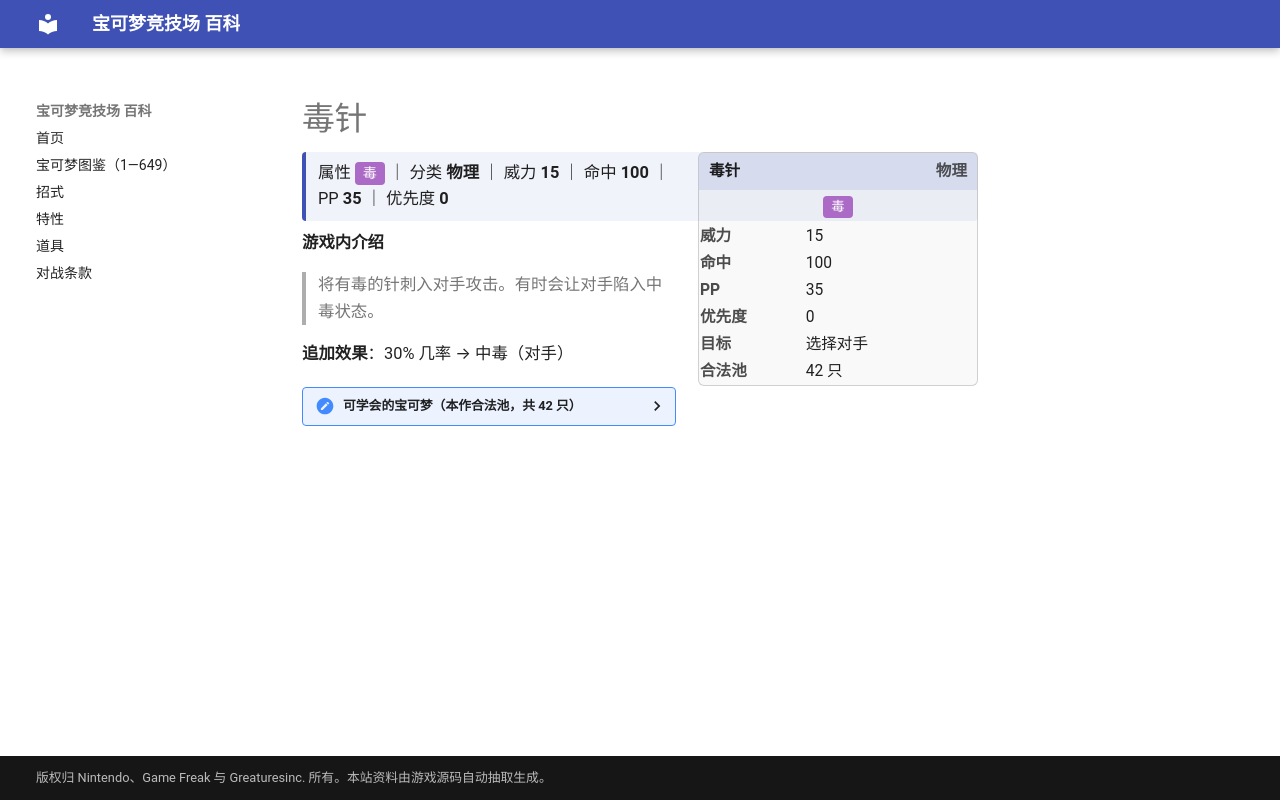

repository: nanmoboys/pkmn-arena-wiki · page: moves/毒针/index.html · generator: mkdocs

# 毒针

<div class="infobox">
<div class="ib-h"><span>毒针</span><span class="ib-no">物理</span></div>
<div class="ib-ty"><span class="tp" style="background:#AB6AC6">毒</span></div>
<table class="ib-t"><tr><th>威力</th><td>15</td></tr><tr><th>命中</th><td>100</td></tr><tr><th>PP</th><td>35</td></tr><tr><th>优先度</th><td>0</td></tr><tr><th>目标</th><td>选择对手</td></tr><tr><th>合法池</th><td>42 只</td></tr></table></div>
<div class="head-stat">属性 <span class="tp" style="background:#AB6AC6">毒</span> ｜ 分类 <b>物理</b> ｜ 威力 <b>15</b> ｜ 命中 <b>100</b> ｜ PP <b>35</b> ｜ 优先度 <b>0</b></div>

**游戏内介绍**

> 将有毒的针刺入对手攻击。有时会让对手陷入中毒状态。

**追加效果**：30% 几率 → 中毒（对手）

<details class="pool"><summary>可学会的宝可梦（本作合法池，共 42 只）</summary>

<p>独角虫、铁壳蛹、大针蜂、阿柏蛇、阿柏怪、穿山鼠、穿山王、尼多兰、尼多娜、尼多后、尼多朗、尼多力诺、尼多王、玛瑙水母、毒刺水母、圆丝蛛、阿利多斯、天蝎、千针鱼、刺尾虫、甲壳茧、狩猎凤蝶、盾甲茧、毒粉蛾、毒蔷薇、刺球仙人掌、梦歌仙人掌、含羞苞、罗丝雷朵、蜂女王、钳尾蝎、龙王蝎、不良蛙、毒骷蛙、天蝎王、百足蜈蚣、车轮球、蜈蚣王、轻飘飘、胖嘟嘟、电电虫、电蜘蛛</p>

</details>
